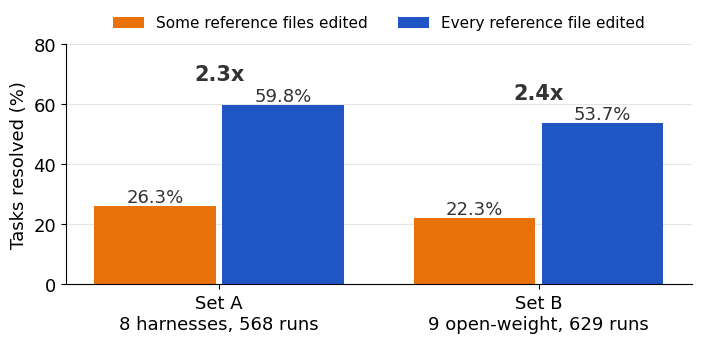

This chart was generated by the following Python code: (Note: this script raises an exception after producing the figure.)
"""Resolve rate of multi-file runs: partial edits vs every reference file edited. usage: plot_premise.py out.png"""
import sys
import matplotlib; matplotlib.use('Agg')
import matplotlib.pyplot as plt
plt.rcParams.update({'font.family': 'Helvetica Neue', 'font.size': 13})
fig, ax = plt.subplots(figsize=(7.2, 3.6), dpi=200)
sets = ['Set A\n8 harnesses, 568 runs', 'Set B\n9 open-weight, 629 runs']
part, full = [26.3, 22.3], [59.8, 53.7]
for i in range(2):
    b1 = ax.bar(i - 0.2, part[i], 0.38, color='#E8710A', label='Some reference files edited' if i == 0 else None)
    b2 = ax.bar(i + 0.2, full[i], 0.38, color='#1F56C4', label='Every reference file edited' if i == 0 else None)
    ax.text(i - 0.2, part[i] + 1.2, f'{part[i]}%', ha='center', color='#333')
    ax.text(i + 0.2, full[i] + 1.2, f'{full[i]}%', ha='center', color='#333')
    ax.text(i, full[i] + 8, f'{full[i] / part[i]:.1f}x', ha='center', fontsize=15, fontweight='bold', color='#333')
ax.set_xticks([0, 1], sets); ax.set_ylim(0, 80); ax.set_ylabel('Tasks resolved (%)')
for s in ('top', 'right'): ax.spines[s].set_visible(False)
ax.yaxis.grid(True, color='#e6e6e6'); ax.set_axisbelow(True)
ax.legend(loc='lower center', ncol=2, bbox_to_anchor=(0.5, 1.0), frameon=False, fontsize=11)
fig.tight_layout(); fig.savefig(sys.argv[1], facecolor='white')
